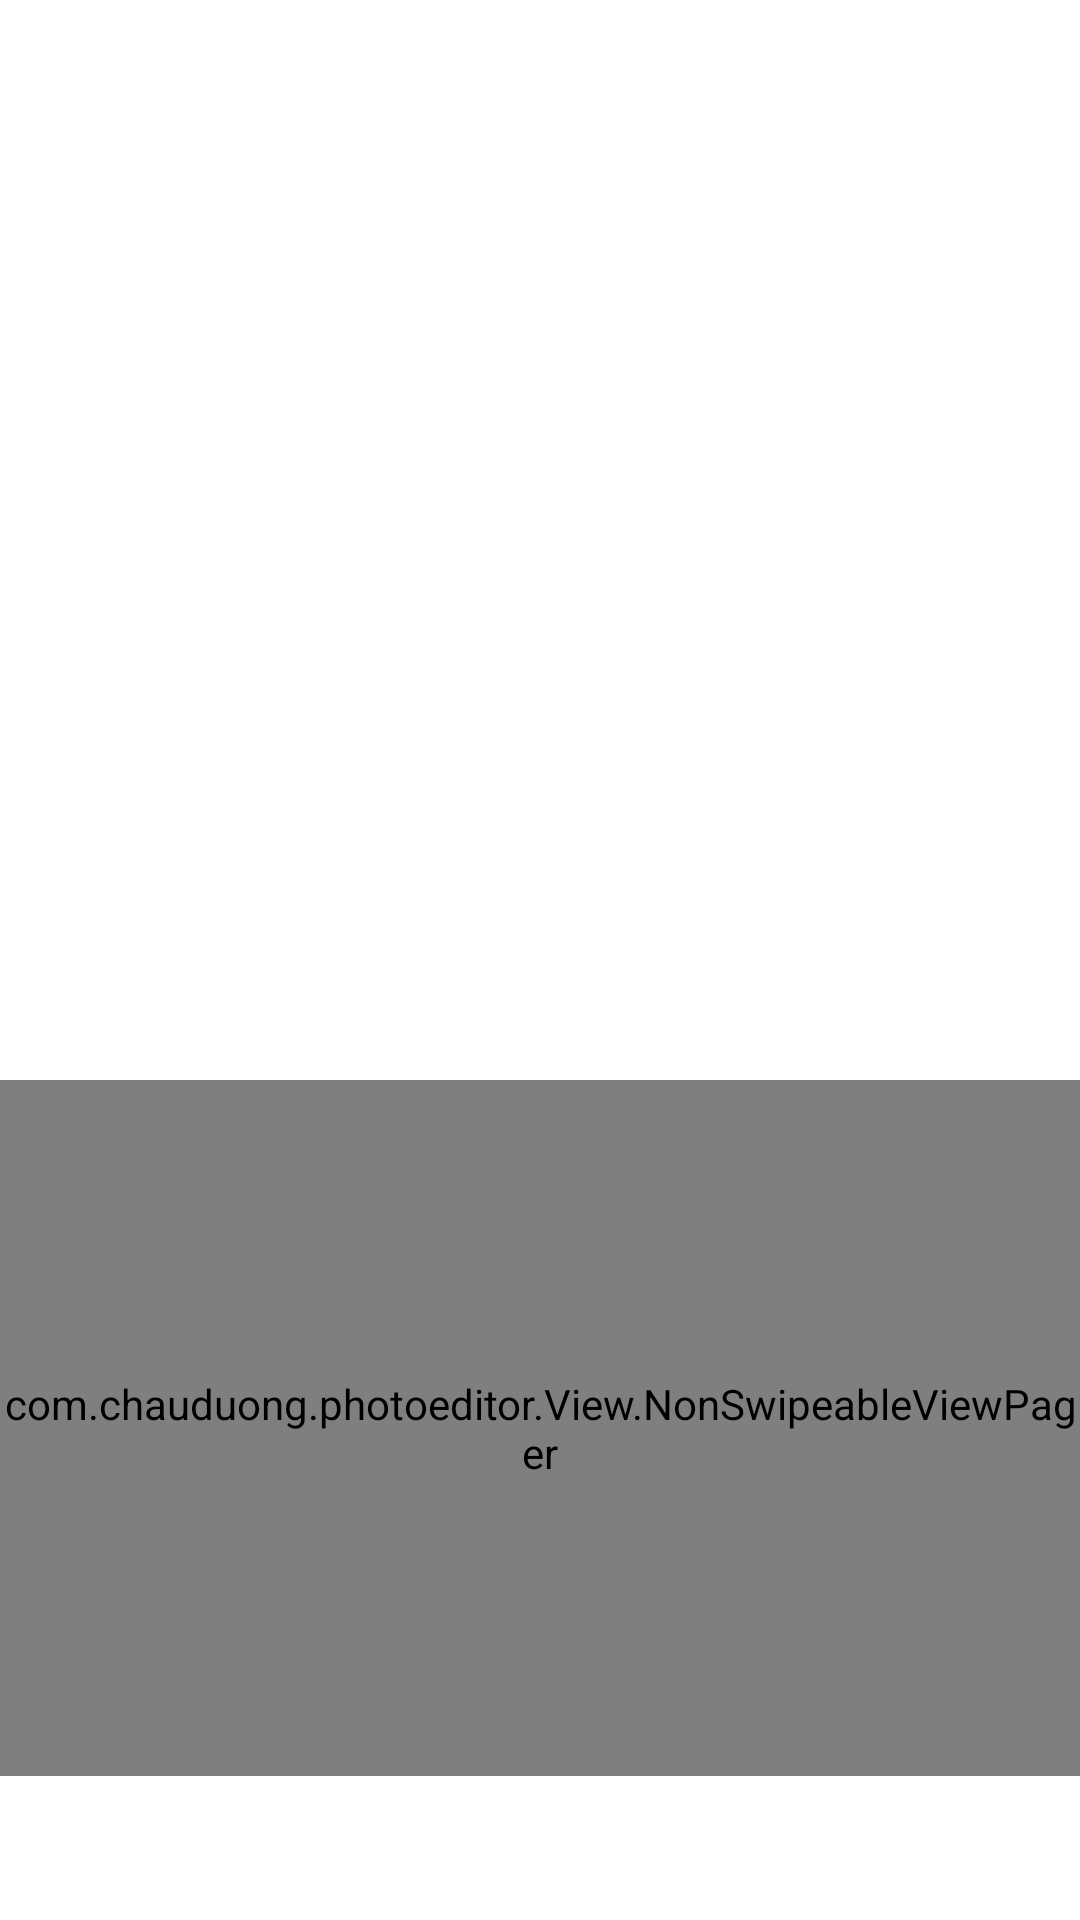

Android layout source for this screen:
<!-- AndroidManifest.xml: application theme Theme.PhotoEditor -->
<!-- res/layout/content_main.xml -->
<?xml version="1.0" encoding="utf-8"?>
<RelativeLayout xmlns:android="http://schemas.android.com/apk/res/android"
    xmlns:app="http://schemas.android.com/apk/res-auto"
    xmlns:tools="http://schemas.android.com/tools"
    android:layout_width="match_parent"
    android:layout_height="match_parent"
    android:background="@android:color/white"
    android:orientation="vertical"
    app:layout_behavior="@string/appbar_scrolling_view_behavior"
    tools:showIn="@layout/activity_main">

    <ImageView
        android:id="@+id/image_preview"
        android:layout_width="match_parent"
        android:layout_height="360dp"
        android:scaleType="centerInside" />

    <com.chauduong.photoeditor.View.NonSwipeableViewPager
        android:id="@+id/viewpager"
        android:layout_width="match_parent"
        android:layout_height="120dp"
        android:layout_above="@+id/tabs"
        android:layout_below="@+id/image_preview"
        app:layout_behavior="@string/appbar_scrolling_view_behavior"
        tools:ignore="MissingClass" />

    <com.google.android.material.tabs.TabLayout
        android:id="@+id/tabs"
        android:layout_width="match_parent"
        android:layout_height="wrap_content"
        android:layout_alignParentBottom="true"
        app:tabGravity="fill"
        app:tabMode="fixed" />

</RelativeLayout>
<!-- res/layout/activity_main.xml (included above) -->
<?xml version="1.0" encoding="utf-8"?>
<LinearLayout xmlns:android="http://schemas.android.com/apk/res/android"
    xmlns:app="http://schemas.android.com/apk/res-auto"
    xmlns:tools="http://schemas.android.com/tools"
    android:layout_width="match_parent"
    android:layout_height="match_parent"
    android:background="@android:color/black"
    android:orientation="vertical"
    android:paddingTop="@dimen/padding_10"
    android:weightSum="10"
    app:layout_behavior="@string/appbar_scrolling_view_behavior"
    tools:showIn="@layout/activity_main">

    <LinearLayout
        android:layout_width="match_parent"
        android:layout_height="0dp"
        android:layout_weight="1">
        <include layout="@layout/actionbar_layout" />
    </LinearLayout>

    <ImageView
        android:id="@+id/image_preview"
        android:layout_width="match_parent"
        android:layout_height="0dp"
        android:layout_weight="5"
        android:scaleType="fitCenter" />

    <com.chauduong.photoeditor.View.NonSwipeableViewPager
        android:id="@+id/viewpager"
        android:layout_width="match_parent"
        android:layout_height="0dp"
        android:layout_weight="3"
        app:layout_behavior="@string/appbar_scrolling_view_behavior"
        tools:ignore="MissingClass" />

    <RelativeLayout
        android:id="@+id/main_button_layout"
        android:layout_width="match_parent"
        android:layout_height="0dp"
        android:layout_weight="1"
        android:paddingStart="@dimen/padding_10"
        android:paddingEnd="@dimen/padding_10">

        <com.google.android.material.tabs.TabLayout
            android:id="@+id/tabs"
            android:layout_width="match_parent"
            android:layout_height="wrap_content"
            android:layout_centerHorizontal="true"
            app:tabGravity="fill"
            app:tabMode="fixed" />
    </RelativeLayout>

</LinearLayout>
<!-- res/layout/actionbar_layout.xml (included above) -->
<LinearLayout xmlns:android="http://schemas.android.com/apk/res/android"
    android:layout_width="match_parent"
    android:layout_height="match_parent"
    android:background="@color/black"
    android:gravity="center"
    android:paddingStart="@dimen/padding_10"
    android:paddingEnd="@dimen/padding_10"
    android:weightSum="6">

    <FrameLayout
        android:id="@+id/more_menu"
        android:layout_width="0dp"
        android:layout_height="wrap_content"
        android:layout_alignParentEnd="true"
        android:layout_weight="1"
        android:padding="@dimen/padding_10">

        <ImageView
            android:id="@+id/imgMore"
            android:layout_width="@dimen/width_main_button"
            android:layout_height="@dimen/width_main_button"
            android:layout_gravity="center"
            android:src="@drawable/ic_more" />
    </FrameLayout>

    <LinearLayout
        android:layout_width="0dp"
        android:layout_height="wrap_content"
        android:layout_weight="4"
        android:gravity="center"
        android:orientation="horizontal"
        android:padding="@dimen/padding_10">

        <FrameLayout
            android:layout_width="0dp"
            android:layout_height="wrap_content"
            android:layout_weight="1">

            <TextView
                android:id="@+id/txtReset"
                style="@style/ActionbarButton"
                android:layout_width="wrap_content"
                android:layout_height="wrap_content"
                android:layout_gravity="center"
                android:text="@string/action_reset" />
        </FrameLayout>

        <FrameLayout
            android:layout_width="0dp"
            android:layout_height="wrap_content"
            android:layout_weight="1">

            <TextView
                android:id="@+id/txtSave"
                style="@style/ActionbarButton"
                android:layout_width="wrap_content"
                android:layout_height="wrap_content"
                android:layout_gravity="center"
                android:text="@string/action_save" />
        </FrameLayout>
    </LinearLayout>

    <FrameLayout
        android:layout_width="0dp"
        android:layout_height="wrap_content"
        android:layout_gravity="center"
        android:layout_weight="1"
        android:padding="@dimen/padding_10">

        <ImageView
            android:id="@+id/imgOpen"
            android:layout_width="@dimen/width_main_button"
            android:layout_height="@dimen/width_main_button"
            android:layout_gravity="center"
            android:src="@drawable/ic_open" />
    </FrameLayout>


</LinearLayout>
<!-- resources referenced by this layout -->
<resources>
  <color name="black">#FF000000</color>
  <dimen name="padding_10">10dp</dimen>
  <dimen name="width_main_button">24dp</dimen>
  <!-- drawable ic_more (drawable) -->
  <vector xmlns:android="http://schemas.android.com/apk/res/android"
      android:width="24dp"
      android:height="24dp"
      android:viewportWidth="24"
      android:viewportHeight="24">
    <path
        android:fillColor="@color/gray"
        android:pathData="M13.25,18.25c0,0.69 -0.56,1.25 -1.25,1.25c-0.69,0 -1.25,-0.56 -1.25,-1.25c0,-0.69 0.56,-1.25 1.25,-1.25c0.69,0 1.25,0.56 1.25,1.25Z"/>
    <path
        android:fillColor="@color/gray"
        android:pathData="M13.25,12c0,0.69 -0.56,1.25 -1.25,1.25c-0.69,0 -1.25,-0.56 -1.25,-1.25c0,-0.69 0.56,-1.25 1.25,-1.25c0.69,0 1.25,0.56 1.25,1.25Z"/>
    <path
        android:fillColor="@color/gray"
        android:pathData="M13.25,5.75c0,0.69 -0.56,1.25 -1.25,1.25c-0.69,0 -1.25,-0.56 -1.25,-1.25c0,-0.69 0.56,-1.25 1.25,-1.25c0.69,0 1.25,0.56 1.25,1.25Z"/>
  </vector>
  <!-- drawable ic_open (drawable) -->
  <vector android:height="64dp" android:viewportHeight="511.004"
      android:viewportWidth="511.004" android:width="64dp" xmlns:android="http://schemas.android.com/apk/res/android">
      <path android:fillColor="#FFFFFF" android:pathData="m408.2,160.078h-204.35l-44.559,-34.958h-159.291v321.827c0,25.939 21.086,47.595 47.015,48.272l353.829,0.199h0.028c21.431,-0.001 40.316,-14.442 45.931,-35.127l63.791,-235.027h-102.394zM50.664,465.221 L47.602,465.219v0.005c-9.56,-0.354 -17.602,-8.681 -17.602,-18.277v-291.827h118.928l44.559,34.958h184.713v35.187h-244.296l-60.074,221.135c-2.913,10.723 -12.269,18.222 -23.166,18.821zM471.365,255.265 L417.849,452.435c-2.075,7.646 -9.056,12.984 -16.979,12.984 -0.003,0 -0.007,0 -0.01,0l-302.34,-0.171c1.774,-3.443 3.211,-7.117 4.262,-10.982l54.061,-199.001z"/>
      <path android:fillColor="#FFFFFF" android:pathData="m368.658,45.585c33.493,0 61.794,22.574 70.541,53.299l-17.785,-13.815 -18.402,23.691 53.996,41.942 53.996,-41.942 -18.404,-23.691 -21.965,17.062c-8.05,-49.023 -50.71,-86.547 -101.977,-86.547 -56.986,0 -103.349,46.362 -103.349,103.349h30c0.001,-40.444 32.905,-73.348 73.349,-73.348z"/>
      <path android:fillColor="#FFFFFF" android:pathData="m187.495,435.182l0.03,-30l181.118,0.181l-0.03,30z"/>
  </vector>
  <string name="action_reset">Reset</string>
  <string name="action_save">Save</string>
  <style name="ActionbarButton">
          <item name="android:shadowDx">1</item>
          <item name="android:shadowDy">1</item>
          <item name="android:shadowRadius">2</item>
          <item name="android:shadowColor">#DEDEDE</item>
          <item name="android:textColor">#FFFFFF</item>
          <item name="android:textSize">20dp</item>
          <item name="android:textAlignment">center</item>
          <item name="android:textStyle">bold</item>
      </style>
  <style name="Theme.PhotoEditor" parent="Theme.MaterialComponents.DayNight.NoActionBar">
          
          <item name="colorPrimary">@color/purple_500</item>
          <item name="colorPrimaryVariant">@color/purple_700</item>
          <item name="colorOnPrimary">@color/black</item>
          
          <item name="colorSecondary">@color/teal_200</item>
          <item name="colorSecondaryVariant">@color/teal_700</item>
          <item name="colorOnSecondary">@color/black</item>
          
          <item name="android:statusBarColor" tools:targetApi="l">?attr/colorPrimaryVariant</item>
          
      </style>
  <color name="purple_500">#FF6200EE</color>
  <color name="purple_700">#FF3700B3</color>
  <color name="teal_200">#FF03DAC5</color>
  <color name="teal_700">#FF018786</color>
</resources>
